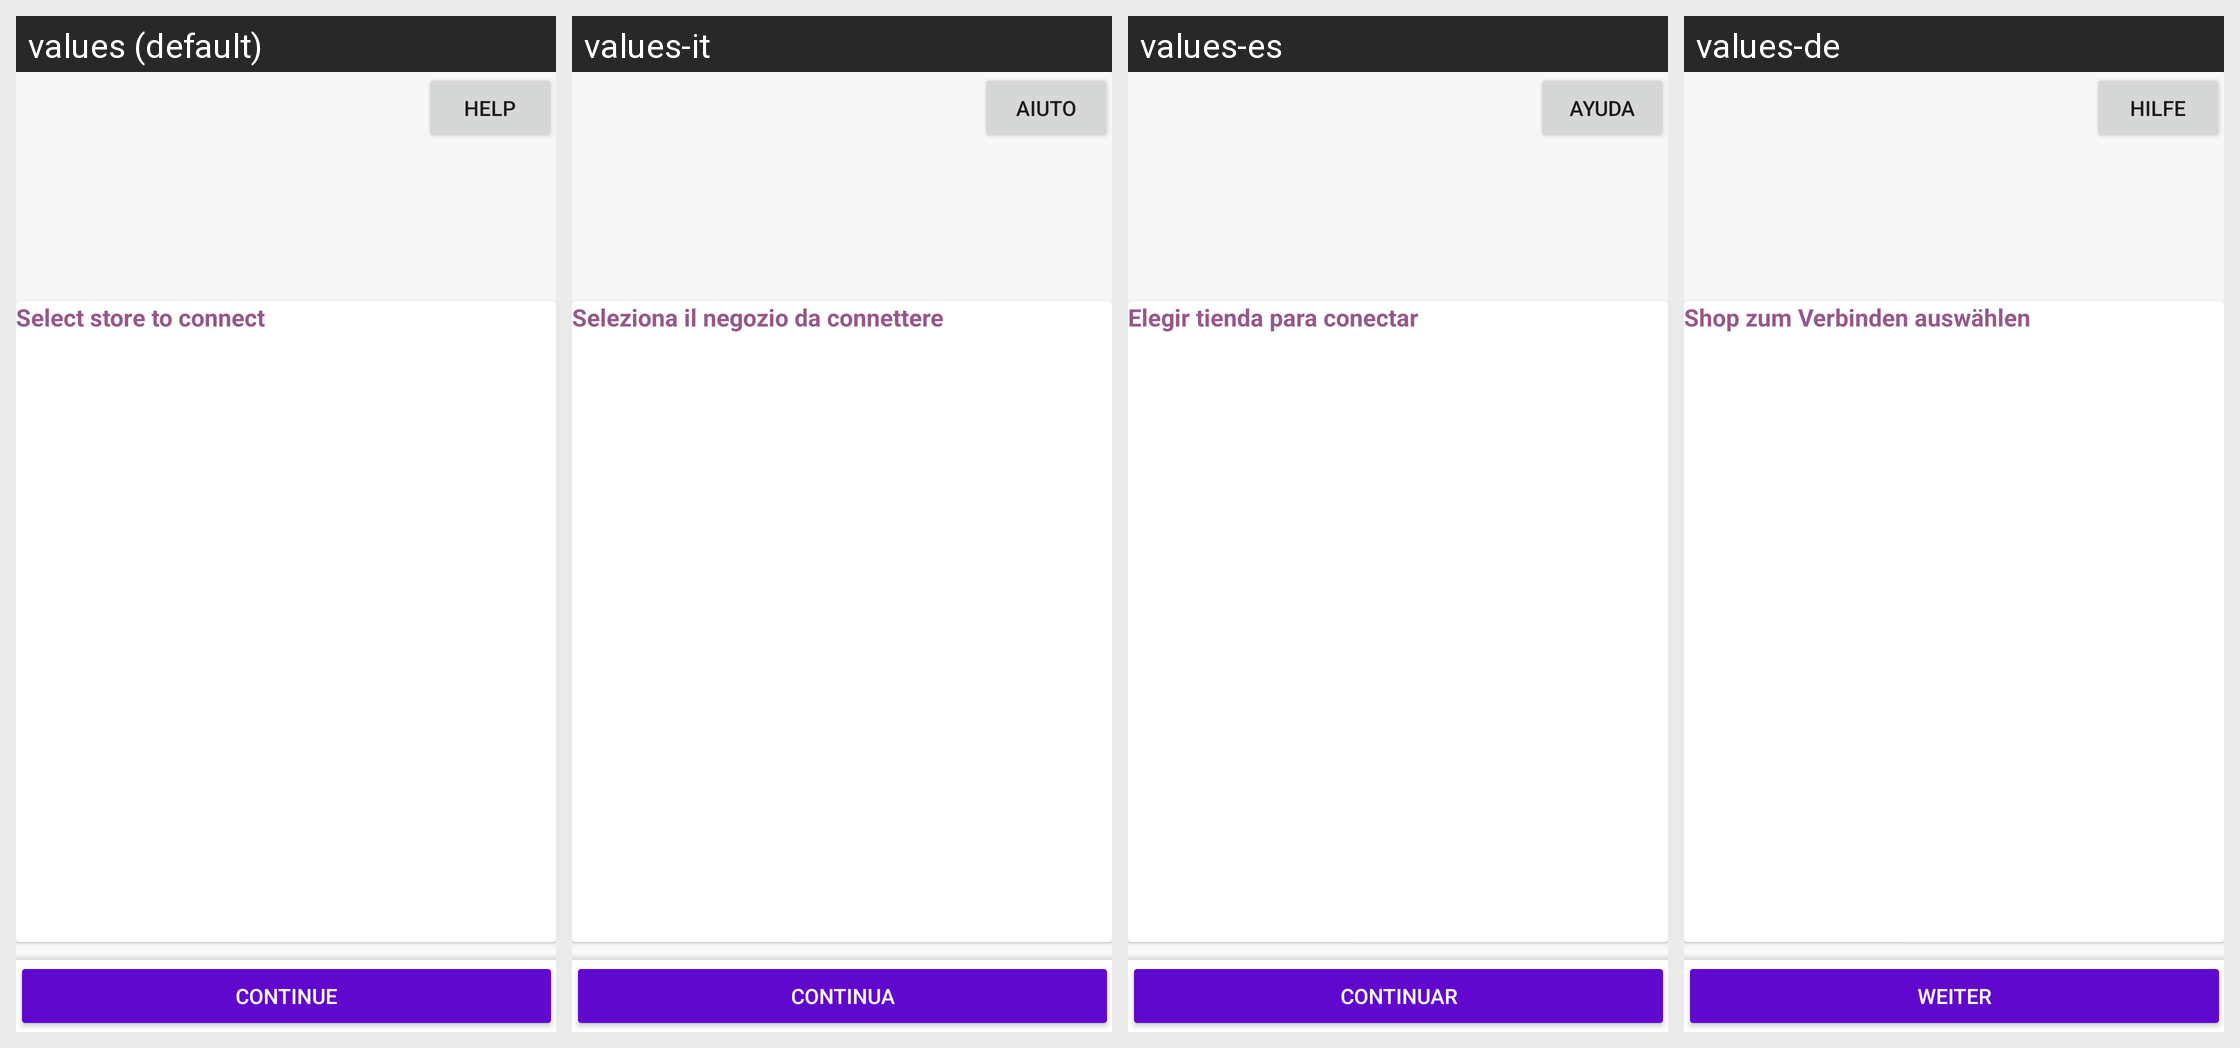

This grid shows one Android layout under several languages. Give, for every string resource on the screen, its name, the default text and each shown locale's text.
Android screen res/layout/activity_login_epilogue.xml rendered under 4 locales, left to right: values (default), values-it, values-es, values-de. Device: Nexus 5 (rendered at 1080×1920; each locale shown at half size, 540×960, under a caption strip naming it); theme Theme.Woo.DayNight.
Other locales in the repository, not shown: values-ar, values-fr, values-he, values-id, values-ja, values-ko, values-nl, values-pt-rBR, values-ru, values-sv, values-tr, values-zh-rCN, values-zh-rTW.
Strings drawn on this screen, with the default value and each locale's value (text and hints the layout hard-codes, and strings that could not be matched under every locale, appear in the picture but are not listed):

help
  values: Help
  values-it: Aiuto
  values-es: Ayuda
  values-de: Hilfe

login_pick_store
  values: Select store to connect
  values-it: Seleziona il negozio da connettere
  values-es: Elegir tienda para conectar
  values-de: Shop zum Verbinden auswählen

continue_button
  values: Continue
  values-it: Continua
  values-es: Continuar
  values-de: Weiter
